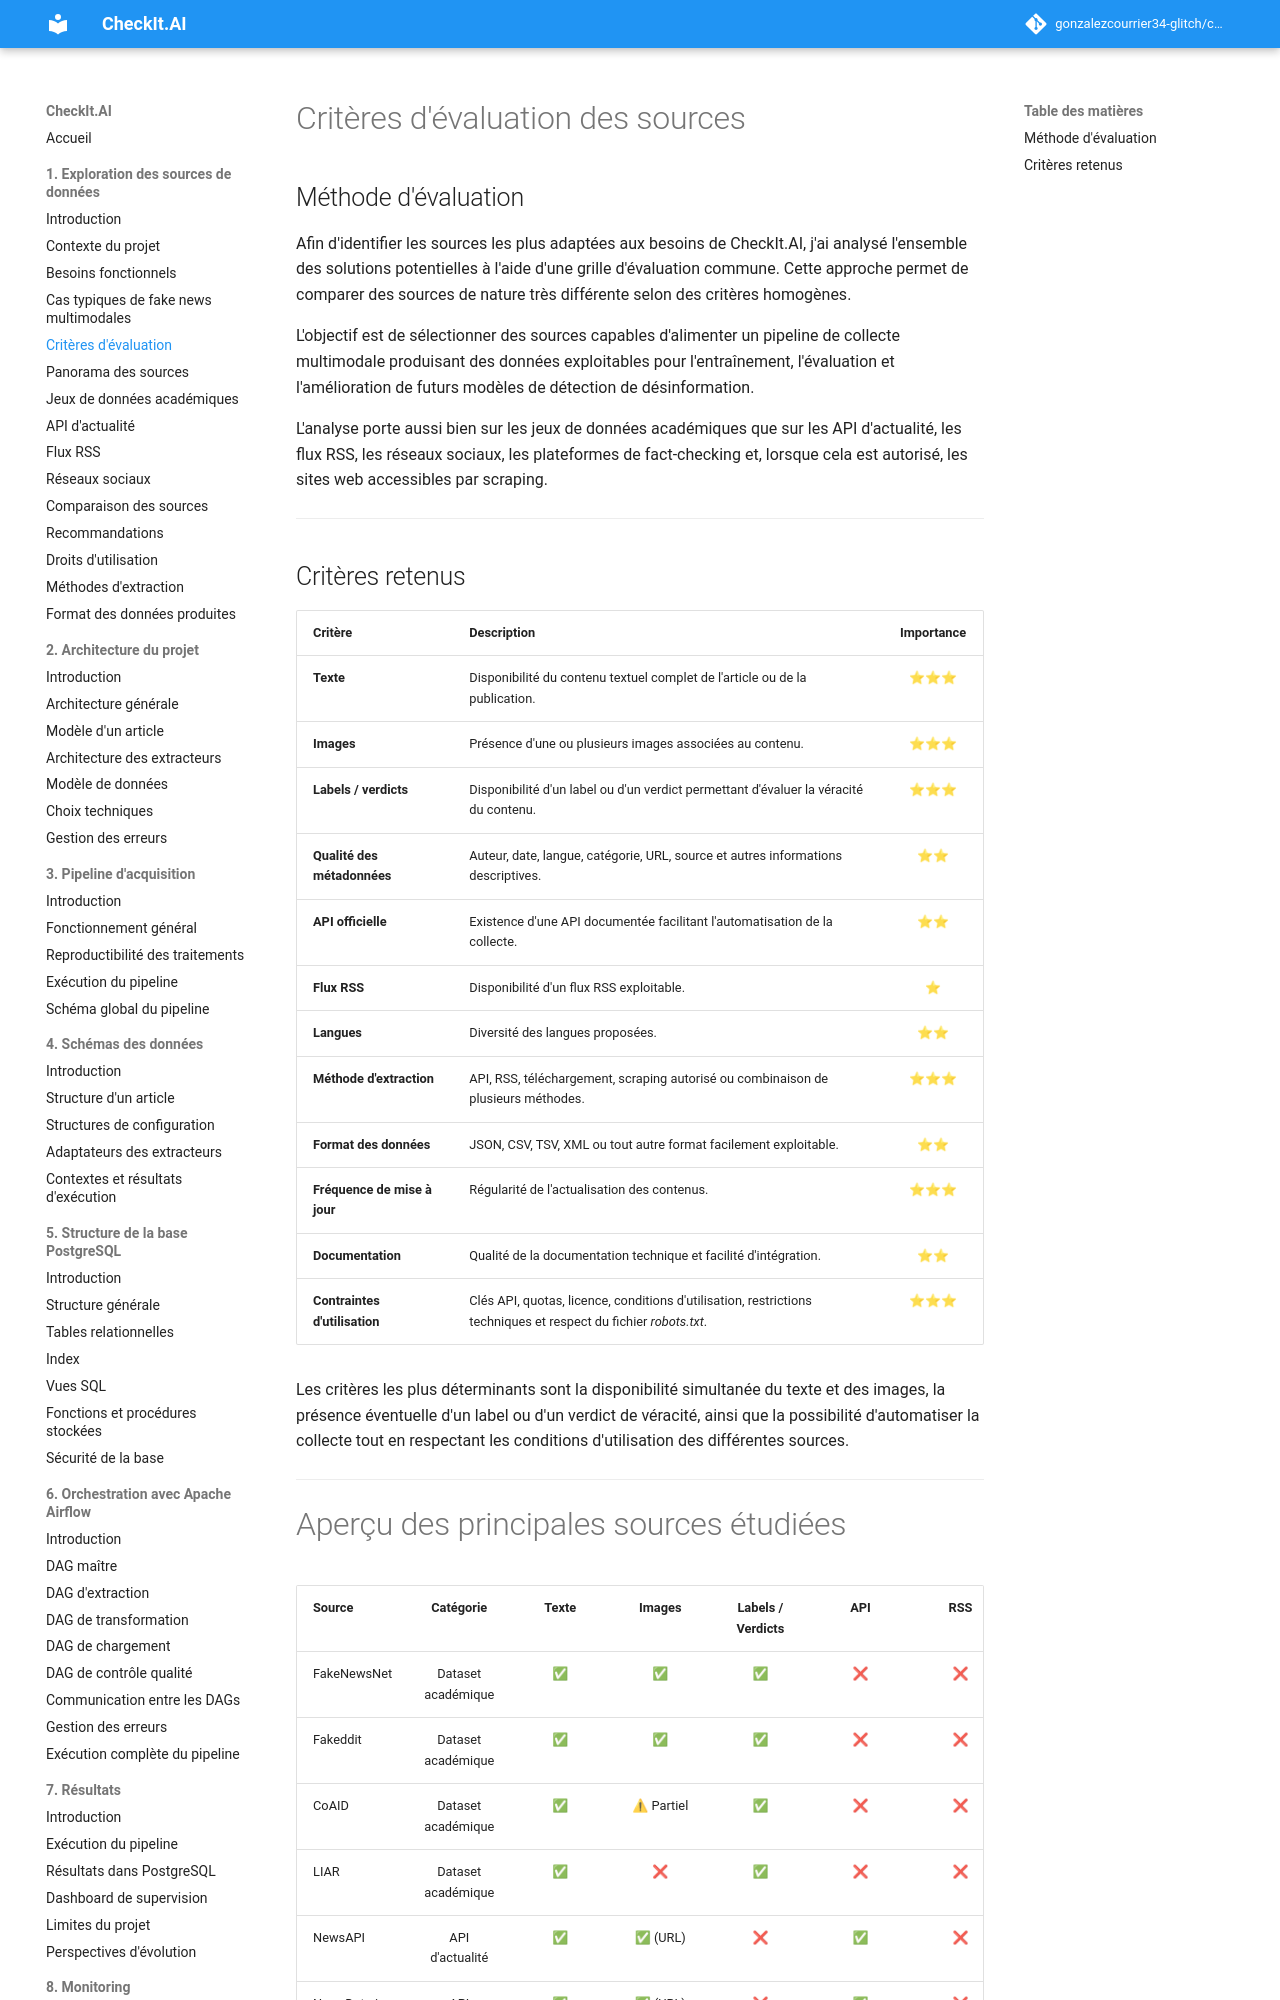

repository: gonzalezcourrier34-glitch/checkit_ai · page: 01_exploration_sources/04_criteres/index.html · generator: mkdocs

# Critères d'évaluation des sources

## Méthode d'évaluation

Afin d'identifier les sources les plus adaptées aux besoins de CheckIt.AI, j'ai analysé l'ensemble des solutions potentielles à l'aide d'une grille d'évaluation commune. Cette approche permet de comparer des sources de nature très différente selon des critères homogènes.

L'objectif est de sélectionner des sources capables d'alimenter un pipeline de collecte multimodale produisant des données exploitables pour l'entraînement, l'évaluation et l'amélioration de futurs modèles de détection de désinformation.

L'analyse porte aussi bien sur les jeux de données académiques que sur les API d'actualité, les flux RSS, les réseaux sociaux, les plateformes de fact-checking et, lorsque cela est autorisé, les sites web accessibles par scraping.

---

## Critères retenus

| Critère                       | Description                                                                                                      | Importance |
| ----------------------------- | ---------------------------------------------------------------------------------------------------------------- | :--------: |
| **Texte**                     | Disponibilité du contenu textuel complet de l'article ou de la publication.                                      |     ⭐⭐⭐    |
| **Images**                    | Présence d'une ou plusieurs images associées au contenu.                                                         |     ⭐⭐⭐    |
| **Labels / verdicts**         | Disponibilité d'un label ou d'un verdict permettant d'évaluer la véracité du contenu.                            |     ⭐⭐⭐    |
| **Qualité des métadonnées**   | Auteur, date, langue, catégorie, URL, source et autres informations descriptives.                                |     ⭐⭐     |
| **API officielle**            | Existence d'une API documentée facilitant l'automatisation de la collecte.                                       |     ⭐⭐     |
| **Flux RSS**                  | Disponibilité d'un flux RSS exploitable.                                                                         |      ⭐     |
| **Langues**                   | Diversité des langues proposées.                                                                                 |     ⭐⭐     |
| **Méthode d'extraction**      | API, RSS, téléchargement, scraping autorisé ou combinaison de plusieurs méthodes.                                |     ⭐⭐⭐    |
| **Format des données**        | JSON, CSV, TSV, XML ou tout autre format facilement exploitable.                                                 |     ⭐⭐     |
| **Fréquence de mise à jour**  | Régularité de l'actualisation des contenus.                                                                      |     ⭐⭐⭐    |
| **Documentation**             | Qualité de la documentation technique et facilité d'intégration.                                                 |     ⭐⭐     |
| **Contraintes d'utilisation** | Clés API, quotas, licence, conditions d'utilisation, restrictions techniques et respect du fichier *robots.txt*. |     ⭐⭐⭐    |

Les critères les plus déterminants sont la disponibilité simultanée du texte et des images, la présence éventuelle d'un label ou d'un verdict de véracité, ainsi que la possibilité d'automatiser la collecte tout en respectant les conditions d'utilisation des différentes sources.

---
